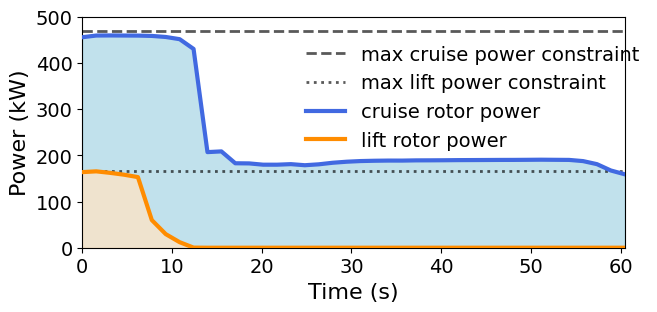

Write the Python code that produced this figure.
import numpy as np
import matplotlib.pyplot as plt
plt.rcParams["font.family"] = "Times New Roman"



num = 40
# dt = 1.96752491
dt = 1.55066567
time = np.arange(0, num*dt, dt)

cruise_power = np.array([455604.43805601,459269.95528883,459451.13150743,459284.08840977,
 459137.03798569,458425.08526096,456163.3386993 ,451404.3106722 ,
 430302.97889327,206936.04388849,208511.36705102,182811.297018  ,
 182492.57777968,179732.41438006,179710.41562201,180909.87477914,
 178557.76132935,180518.20017443,183908.34135807,186135.6822146 ,
 187573.05729361,188245.88412676,188628.06535522,188582.76891069,
 189072.05629223,189168.71279717,189341.98921454,189627.35504872,
 189735.43663184,189878.60759844,190033.77217496,190092.38084612,
 190274.7622248 ,190515.55673806,190276.56838776,190069.902016  ,
 187499.00410128,180884.01490766,167153.06231148,158946.23747162])

lift_power = np.array([1.63636453e+05,1.65314920e+05,1.62046453e+05,1.58072705e+05,
 1.52837392e+05,5.98120472e+04,2.94463815e+04,1.19583267e+04,
 2.61304029e+02,3.36165588e-37,3.52414434e-37,0.00000000e+00,
 0.00000000e+00,0.00000000e+00,3.01316436e-07,1.94041264e-05,
 7.19259689e-07,9.96028112e-38,5.68003296e-13,1.93876359e-12,
 0.00000000e+00,9.26301149e-13,3.65029578e-10,3.58737559e-10,
 2.35338384e-09,8.31018103e-09,8.63735290e-09,1.23757588e-08,
 2.57445492e-08,4.63546210e-08,3.37087770e-08,4.44093741e-08,
 1.99670736e-08,1.03860076e-08,4.03176999e-10,4.01474258e-12,
 1.18532611e-12,6.79306906e-12,4.78568115e-36,4.57473006e-08])



fig = plt.figure(figsize=(7,3))
plt.xlim([0,time[-1]])
plt.ylim([0,500000*1E-3])
fontsize = 16


plt.axhline(y=468300*1E-3, color='black', linestyle='dashed', linewidth=2, alpha=0.65, zorder=1)
plt.axhline(y=165000*1E-3, color='black', linestyle='dotted', linewidth=2, alpha=0.65, zorder=1)

plt.plot(time, cruise_power*1E-3, c='royalblue', alpha=1, linewidth=3, zorder=4)
plt.plot(time, lift_power*1E-3, c='darkorange', alpha=1, linewidth=3, zorder=4)

x_p = np.linspace(time[0],time[-1],num)
plt.fill_between(x_p, 0, cruise_power*1E-3, alpha=0.75, color='lightblue',zorder=0)
plt.fill_between(x_p, 0, lift_power*1E-3, alpha=0.75, color='bisque',zorder=0)

plt.legend(['max cruise power constraint', 'max lift power constraint', 'cruise rotor power', 'lift rotor power'], frameon=False, fontsize=fontsize - 2, loc='center', bbox_to_anchor=(0.72, 0.65))

plt.xlabel('Time (s)', fontsize=fontsize)
plt.ylabel('Power (kW)', fontsize=fontsize)

plt.xticks(fontsize=fontsize - 2)
plt.yticks(fontsize=fontsize - 2)

plt.savefig('power_takeoff.pdf', transparent=True, bbox_inches="tight")
plt.show()